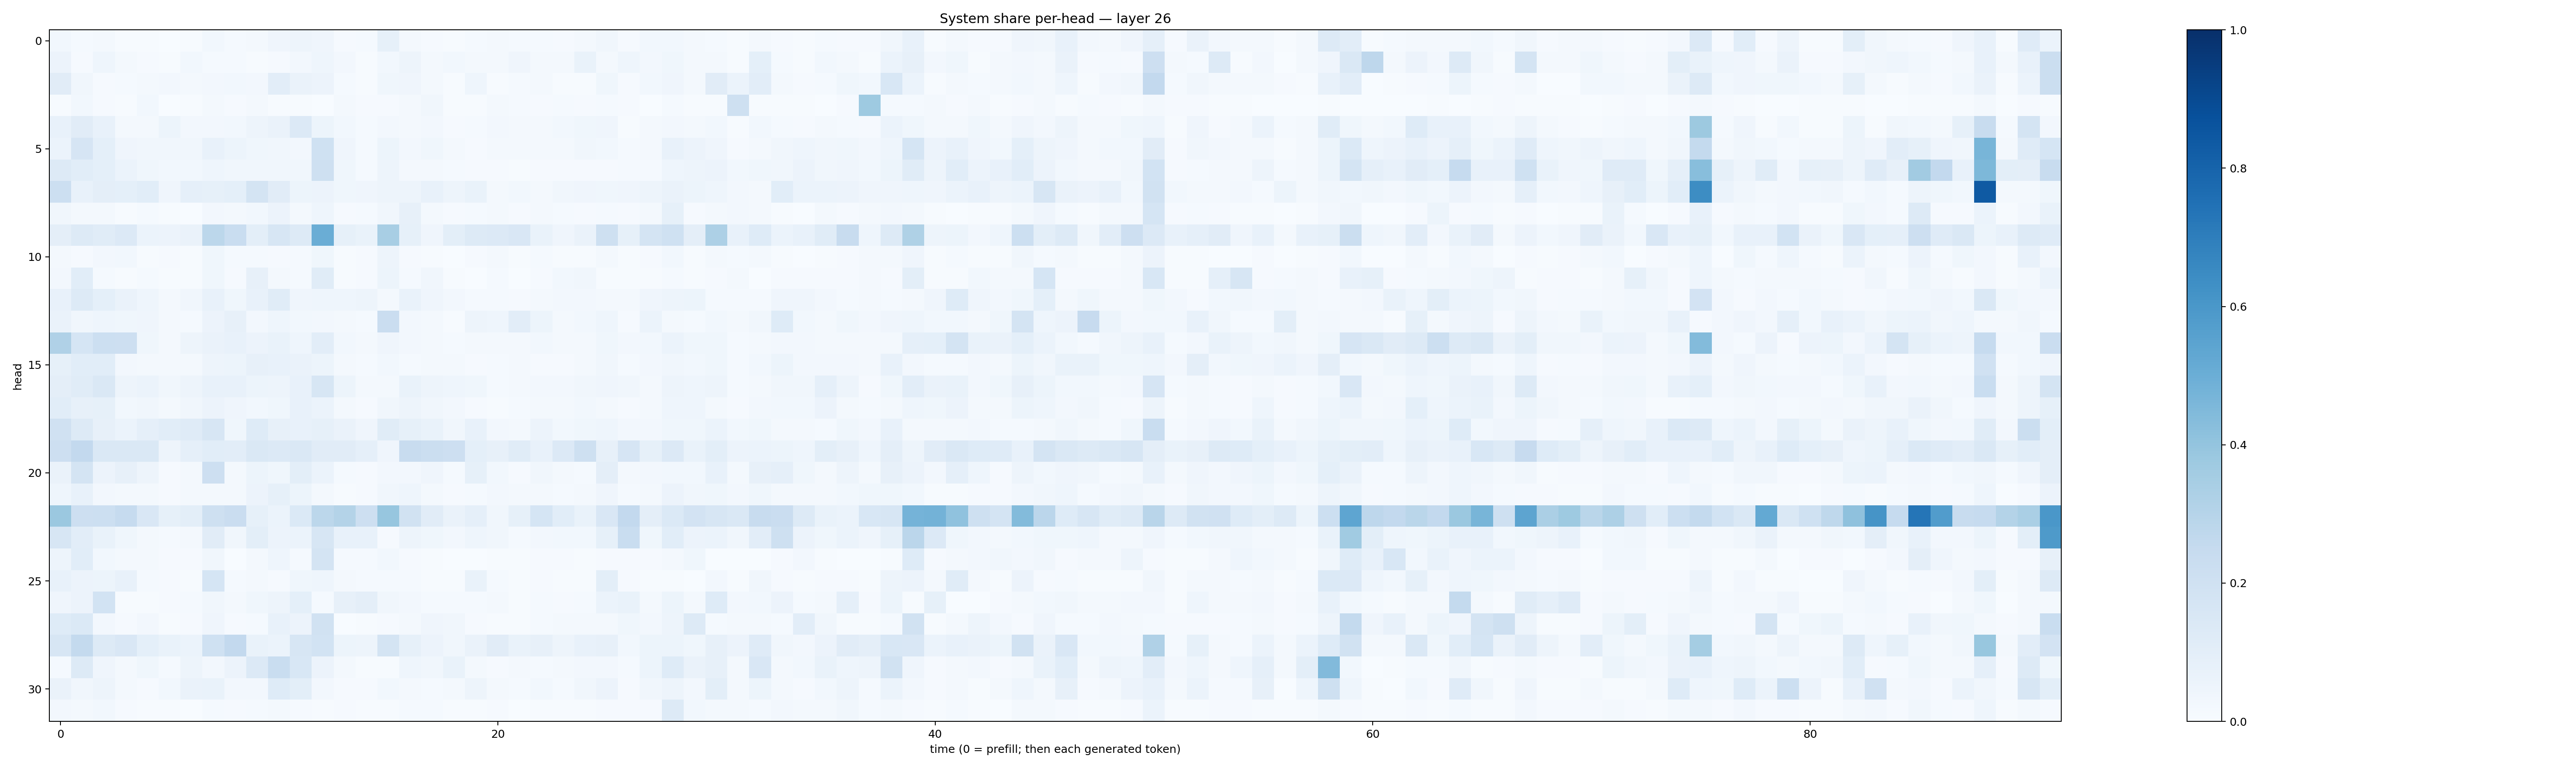

Source data for this figure (header and first rows):
0.028626034, 0.015388224, 0.017388057, 0.005572441, 0.004747184, 0.003578105, 0.0046161585, 0.027566276, 0.01321891, 0.017406367, 0.03948428, 0.04725054, 0.04133489, 0.010373149, 0.012191759, 0.0840979, 0.021728197, 0.010987358, 0.004720381, 0.014394194, 0.022487296, 0.012844978, 0.012221613, 0.007930006
0.05755, 0.009747, 0.04604, 0.01859, 0.008889, 0.005582, 0.02999, 0.01399, 0.01253, 0.007333, 0.01083, 0.02375, 0.04354, 0.02349, 0.006549, 0.0286, 0.04847, 0.01944, 0.02882, 0.02016, 0.01592, 0.03965, 0.01812, 0.0177
0.1114, 0.03126, 0.009084, 0.01271, 0.01743, 0.02454, 0.01801, 0.02651, 0.02855, 0.02507, 0.1052, 0.06632, 0.05663, 0.0143, 0.007757, 0.0376, 0.04026, 0.01613, 0.007445, 0.04633, 0.007193, 0.01461, 0.02183, 0.007082
0.004447, 0.03122, 0.008506, 0.005533, 0.02902, 0.00207, 0.005307, 0.02088, 0.009266, 0.02112, 0.006793, 0.006916, 0.003605, 0.02028, 0.009804, 0.01093, 0.0221, 0.03174, 0.006235, 0.003916, 0.01613, 0.01225, 0.007852, 0.01419
0.07667, 0.1098, 0.07792, 0.01582, 0.01876, 0.0513, 0.02688, 0.02558, 0.02953, 0.04976, 0.06569, 0.1332, 0.05464, 0.03088, 0.01519, 0.02541, 0.02041, 0.02418, 0.009159, 0.01214, 0.02458, 0.01724, 0.01828, 0.02933
0.05984, 0.1652, 0.0925, 0.04024, 0.03307, 0.0345, 0.03215, 0.07349, 0.05214, 0.03665, 0.0322, 0.02696, 0.2008, 0.03968, 0.01402, 0.05403, 0.02509, 0.038, 0.02077, 0.01162, 0.02186, 0.02104, 0.01972, 0.02282
0.1272, 0.1086, 0.09357, 0.061, 0.03864, 0.03011, 0.03058, 0.04621, 0.03374, 0.03499, 0.03148, 0.03515, 0.2084, 0.03519, 0.0122, 0.04721, 0.01945, 0.0161, 0.01314, 0.01087, 0.00861, 0.006292, 0.009728, 0.009378
0.2168, 0.07478, 0.09682, 0.09364, 0.1071, 0.04166, 0.08627, 0.08266, 0.09217, 0.179, 0.1132, 0.05321, 0.05711, 0.03701, 0.03942, 0.04821, 0.04854, 0.078, 0.05028, 0.06837, 0.02119, 0.02773, 0.01887, 0.03314
0.03435, 0.0217, 0.02284, 0.007723, 0.01206, 0.005756, 0.003409, 0.02428, 0.02248, 0.02784, 0.05658, 0.0216, 0.04351, 0.007923, 0.01344, 0.03259, 0.07907, 0.01618, 0.008136, 0.0137, 0.01566, 0.009332, 0.02035, 0.01448
0.09595, 0.1321, 0.1144, 0.1355, 0.06216, 0.05546, 0.06466, 0.2788, 0.2315, 0.09902, 0.1623, 0.1268, 0.5015, 0.08537, 0.06777, 0.3409, 0.08468, 0.04242, 0.09878, 0.1312, 0.1348, 0.1499, 0.06935, 0.04126
0.01599, 0.009758, 0.02377, 0.02779, 0.004515, 0.01125, 0.005758, 0.03716, 0.01553, 0.01229, 0.01013, 0.0137, 0.03868, 0.005854, 0.01147, 0.04965, 0.01126, 0.004235, 0.002001, 0.008622, 0.01657, 0.006544, 0.01465, 0.004909
0.02372, 0.1084, 0.01409, 0.005475, 0.01429, 0.005828, 0.006412, 0.03799, 0.01024, 0.08146, 0.01947, 0.01293, 0.1162, 0.006824, 0.008011, 0.05103, 0.01357, 0.0339, 0.006892, 0.002442, 0.01417, 0.00302, 0.009183, 0.03056
0.07426, 0.1288, 0.09193, 0.06573, 0.04306, 0.01684, 0.03157, 0.07795, 0.03902, 0.07163, 0.1163, 0.04171, 0.04483, 0.04382, 0.05041, 0.01836, 0.06887, 0.04095, 0.02464, 0.01384, 0.01251, 0.009009, 0.01617, 0.02731
0.06309, 0.03201, 0.04362, 0.0368, 0.04073, 0.01994, 0.01396, 0.056, 0.07985, 0.0247, 0.0463, 0.02815, 0.02513, 0.02207, 0.01178, 0.23, 0.02559, 0.02023, 0.005955, 0.0471, 0.04651, 0.1041, 0.05383, 0.02251
0.3175, 0.1685, 0.2176, 0.2129, 0.03891, 0.0193, 0.04754, 0.06638, 0.07228, 0.05566, 0.06987, 0.04589, 0.1045, 0.02794, 0.02028, 0.03932, 0.02517, 0.01856, 0.01384, 0.0199, 0.0209, 0.01695, 0.03122, 0.01799
0.08275, 0.1089, 0.1088, 0.02482, 0.02338, 0.01697, 0.01884, 0.04691, 0.05127, 0.08097, 0.07121, 0.06573, 0.053, 0.01997, 0.01538, 0.02939, 0.01488, 0.02164, 0.02055, 0.009844, 0.01313, 0.02005, 0.008338, 0.011
0.09401, 0.1139, 0.1469, 0.04889, 0.05889, 0.03237, 0.04841, 0.07673, 0.07157, 0.05245, 0.04692, 0.07655, 0.1565, 0.05153, 0.01919, 0.01824, 0.0682, 0.05021, 0.0459, 0.03673, 0.01333, 0.01827, 0.02518, 0.02511
0.1058, 0.08052, 0.08243, 0.02898, 0.03227, 0.01751, 0.03131, 0.05542, 0.04178, 0.02801, 0.03861, 0.07219, 0.06061, 0.0175, 0.01112, 0.03476, 0.05041, 0.03221, 0.02557, 0.008352, 0.005987, 0.01399, 0.02229, 0.02155
0.1984, 0.1288, 0.08008, 0.05869, 0.08718, 0.1057, 0.1209, 0.1575, 0.03757, 0.1234, 0.08065, 0.07441, 0.08584, 0.06461, 0.03993, 0.1145, 0.08376, 0.06734, 0.03436, 0.07242, 0.02435, 0.02227, 0.05805, 0.03071
0.211, 0.2585, 0.1411, 0.145, 0.1469, 0.04991, 0.08667, 0.1059, 0.1031, 0.1465, 0.1335, 0.1467, 0.1121, 0.1103, 0.0881, 0.04159, 0.2392, 0.22, 0.2138, 0.09305, 0.07835, 0.1137, 0.07379, 0.1352
0.06294, 0.1767, 0.05603, 0.08075, 0.05066, 0.008747, 0.02114, 0.2148, 0.01804, 0.05218, 0.03852, 0.101, 0.06052, 0.01494, 0.009484, 0.02638, 0.02636, 0.03945, 0.01397, 0.08558, 0.03031, 0.009475, 0.03318, 0.02294
0.04319, 0.07058, 0.02681, 0.01836, 0.02057, 0.009756, 0.02082, 0.02104, 0.02147, 0.05495, 0.08446, 0.05367, 0.02334, 0.005922, 0.008262, 0.03389, 0.04312, 0.01807, 0.009946, 0.01232, 0.02358, 0.02004, 0.02215, 0.01208
0.3794, 0.2136, 0.2164, 0.2489, 0.1496, 0.08514, 0.09908, 0.2093, 0.227, 0.08322, 0.06037, 0.1391, 0.2803, 0.3049, 0.2138, 0.3935, 0.1886, 0.1097, 0.06606, 0.08845, 0.03427, 0.08372, 0.1685, 0.1062
0.1623, 0.1053, 0.06837, 0.03578, 0.02307, 0.01513, 0.01867, 0.1124, 0.03385, 0.09948, 0.05494, 0.05901, 0.162, 0.0768, 0.07708, 0.01086, 0.0504, 0.03641, 0.02466, 0.04597, 0.03304, 0.01178, 0.02602, 0.03035
0.04715, 0.1059, 0.02984, 0.01588, 0.01579, 0.01021, 0.01148, 0.03144, 0.003758, 0.01824, 0.04522, 0.01173, 0.1732, 0.01272, 0.01279, 0.02774, 0.01019, 0.007112, 0.00261, 0.00161, 0.006973, 0.005498, 0.008287, 0.008525
0.07617, 0.05644, 0.05442, 0.07606, 0.0122, 0.008402, 0.006204, 0.169, 0.01277, 0.02155, 0.009979, 0.03794, 0.04582, 0.01577, 0.01241, 0.01254, 0.01283, 0.00762, 0.004527, 0.06669, 0.01272, 0.005954, 0.009693, 0.006582
0.04007, 0.0552, 0.1844, 0.004083, 0.006877, 0.008687, 0.01262, 0.03154, 0.01751, 0.03613, 0.05061, 0.08999, 0.01537, 0.07938, 0.09462, 0.03267, 0.02702, 0.01529, 0.01382, 0.01457, 0.02143, 0.005433, 0.013, 0.01118
0.1218, 0.1372, 0.02428, 0.01156, 0.02596, 0.007079, 0.01167, 0.04142, 0.008847, 0.01372, 0.07579, 0.05718, 0.1913, 0.003729, 0.006058, 0.009164, 0.02253, 0.04109, 0.03136, 0.01014, 0.005997, 0.006804, 0.01339, 0.01824
0.1575, 0.2545, 0.1269, 0.1506, 0.09169, 0.06989, 0.05943, 0.1996, 0.2593, 0.07013, 0.05942, 0.1574, 0.1863, 0.05355, 0.05033, 0.1739, 0.08437, 0.05601, 0.03471, 0.06304, 0.1127, 0.06911, 0.07889, 0.05012
0.01502, 0.1263, 0.03997, 0.01881, 0.03542, 0.01539, 0.04746, 0.02482, 0.05535, 0.1336, 0.232, 0.155, 0.05692, 0.02071, 0.007226, 0.006467, 0.04347, 0.03194, 0.06839, 0.01971, 0.01046, 0.0158, 0.01545, 0.01619
0.06307, 0.03242, 0.04982, 0.02337, 0.01167, 0.02995, 0.06256, 0.06765, 0.02486, 0.02414, 0.1218, 0.1014, 0.02572, 0.009282, 0.009166, 0.02946, 0.01834, 0.01303, 0.02305, 0.04942, 0.01936, 0.01293, 0.02917, 0.013
0.0273, 0.022, 0.02743, 0.008832, 0.005869, 0.006276, 0.002289, 0.01348, 0.008544, 0.01532, 0.01754, 0.01165, 0.006332, 0.008238, 0.006786, 0.004061, 0.01384, 0.01242, 0.006277, 0.005701, 0.01033, 0.003576, 0.007077, 0.007247
